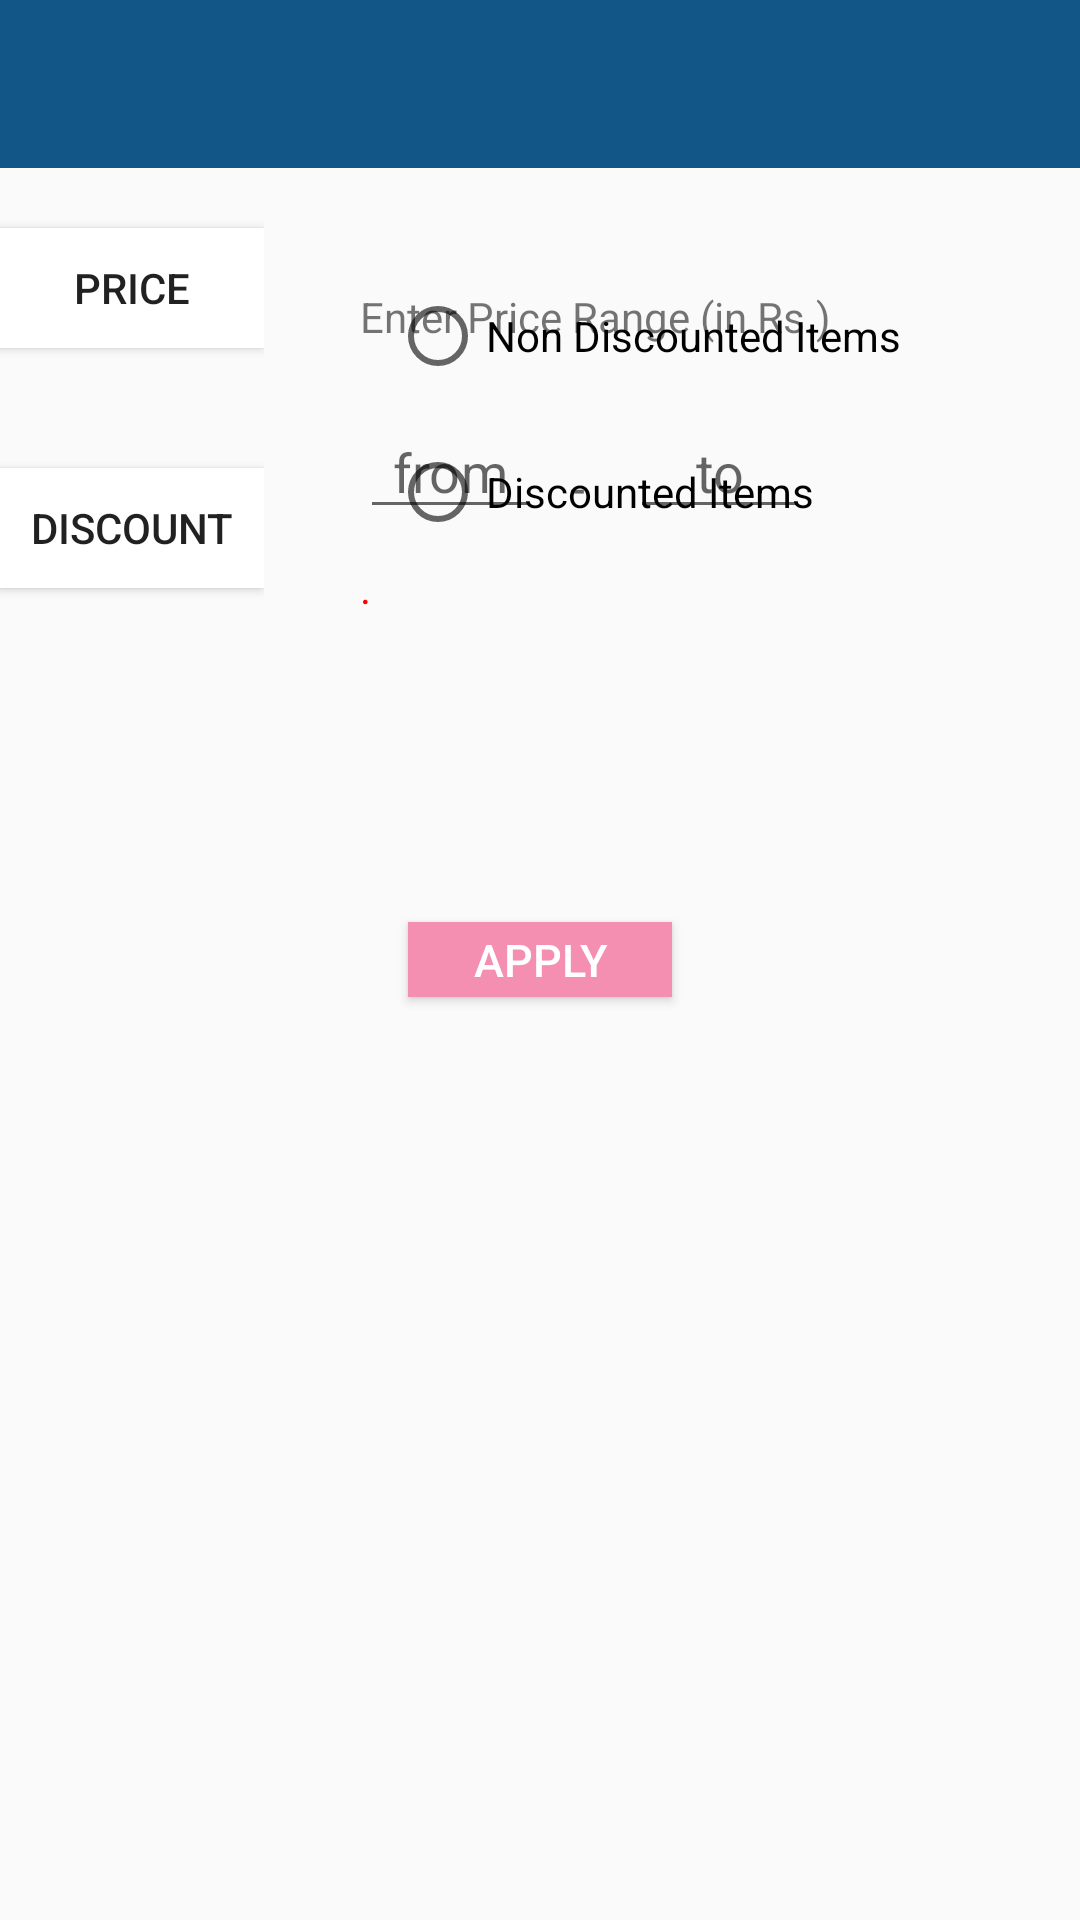

Here is an Android app screen rendered from its layout file. Give the layout XML and the strings, colors and styles it references.
<!-- AndroidManifest.xml: application theme MyMaterialTheme -->
<!-- res/layout/activity_filter.xml -->
<?xml version="1.0" encoding="utf-8"?>
<RelativeLayout xmlns:android="http://schemas.android.com/apk/res/android"
    xmlns:app="http://schemas.android.com/apk/res-auto"
    xmlns:tools="http://schemas.android.com/tools"
    android:layout_width="match_parent"
    android:layout_height="match_parent"
    android:textAlignment="center"
    tools:context=".ui.FilterActivity">

    <android.support.design.widget.AppBarLayout
        android:id="@+id/filter_activity_app_bar_layout"
        android:layout_width="match_parent"
        android:layout_height="wrap_content"
        android:theme="@style/ThemeOverlay.AppCompat.Dark.ActionBar">

        <android.support.v7.widget.Toolbar
            android:id="@+id/toolbar_filter_activity"
            android:layout_width="match_parent"
            android:layout_height="?attr/actionBarSize"
            android:background="?attr/colorPrimary"
            app:layout_scrollFlags="scroll|enterAlways"
            app:popupTheme="@style/ThemeOverlay.AppCompat.Light" />
    </android.support.design.widget.AppBarLayout>

    <TabHost xmlns:android="http://schemas.android.com/apk/res/android"
        android:id="@+id/filter_tabhost"
        android:layout_width="fill_parent"
        android:layout_height="wrap_content"
        android:layout_below="@+id/filter_activity_app_bar_layout">

        <LinearLayout
            android:layout_width="fill_parent"
            android:layout_height="fill_parent"
            android:orientation="horizontal">

            <FrameLayout
                android:layout_width="0dip"
                android:layout_height="fill_parent"
                android:layout_weight="0.25">

                <TabWidget
                    android:id="@android:id/tabs"
                    android:layout_width="fill_parent"
                    android:layout_height="wrap_content"
                    android:visibility="gone" />

                <LinearLayout
                    android:layout_width="wrap_content"
                    android:layout_height="fill_parent"
                    android:orientation="vertical">

                    <Button
                        android:id="@+id/price_filter_button"
                        android:layout_width="fill_parent"
                        android:layout_height="40dp"
                        android:layout_marginBottom="20dp"
                        android:layout_marginTop="20dp"
                        android:layout_weight="1.0"
                        android:background="@color/windowBackground"
                        android:onClick="tabHandler"
                        android:text="Price" />

                    <Button
                        android:id="@+id/discount_filter_button"
                        android:layout_width="fill_parent"
                        android:layout_height="40dp"
                        android:layout_marginBottom="20dp"
                        android:layout_marginTop="20dp"
                        android:layout_weight="1.0"
                        android:background="@color/windowBackground"
                        android:onClick="tabHandler"
                        android:paddingLeft="5dp"
                        android:paddingRight="5dp"
                        android:text="Discount" />
                </LinearLayout>
            </FrameLayout>

            <FrameLayout
                android:layout_width="0dip"
                android:layout_height="fill_parent"
                android:layout_weight="0.75">

                <RelativeLayout
                    android:id="@+id/price_filter_layout"
                    android:layout_width="wrap_content"
                    android:layout_height="wrap_content">

                    <TextView
                        android:id="@+id/price_range_label"
                        android:layout_width="wrap_content"
                        android:layout_height="wrap_content"
                        android:layout_marginLeft="30dp"
                        android:layout_marginStart="30dp"
                        android:layout_marginTop="40dp"
                        android:text="Enter Price Range (in Rs.)" />

                    <EditText
                        android:id="@+id/price_range_low_value"
                        android:layout_width="wrap_content"
                        android:layout_height="wrap_content"
                        android:layout_alignLeft="@+id/price_range_label"
                        android:layout_alignStart="@+id/price_range_label"
                        android:layout_below="@id/price_range_label"
                        android:layout_gravity="left|center_vertical"
                        android:layout_marginTop="20dp"
                        android:hint="from"
                        android:inputType="number"
                        android:minWidth="60dp"
                        android:textAlignment="center" />

                    <TextView
                        android:id="@+id/to_label"
                        android:layout_width="wrap_content"
                        android:layout_height="wrap_content"
                        android:layout_alignTop="@+id/price_range_low_value"
                        android:layout_toEndOf="@+id/price_range_low_value"
                        android:layout_toRightOf="@+id/price_range_low_value"
                        android:paddingLeft="10dp"
                        android:paddingTop="15dp"
                        android:text="-"
                        android:textAppearance="?android:attr/textAppearanceMedium" />

                    <EditText
                        android:id="@+id/price_range_high_value"
                        android:layout_width="wrap_content"
                        android:layout_height="wrap_content"
                        android:layout_alignParentBottom="false"
                        android:layout_below="@id/price_range_label"
                        android:layout_gravity="center"
                        android:layout_marginLeft="15dp"
                        android:layout_marginTop="20dp"
                        android:layout_toEndOf="@+id/to_label"
                        android:layout_toRightOf="@+id/to_label"
                        android:hint="to"
                        android:inputType="number"
                        android:minWidth="60dp"
                        android:textAlignment="center" />

                    <TextView
                        android:id="@+id/price_range_msg_tv"
                        android:layout_width="wrap_content"
                        android:layout_height="wrap_content"
                        android:layout_alignLeft="@+id/price_range_low_value"
                        android:layout_alignParentBottom="false"
                        android:layout_alignStart="@+id/price_range_low_value"
                        android:layout_below="@+id/price_range_low_value"
                        android:layout_gravity="left|bottom"
                        android:layout_marginTop="10dp"
                        android:text="."
                        android:textAppearance="?android:attr/textAppearanceSmall"
                        android:textColor="@color/Red" />
                </RelativeLayout>

                <RelativeLayout
                    android:id="@+id/discount_filter_layout"
                    android:layout_width="wrap_content"
                    android:layout_height="wrap_content">

                    <RadioGroup
                        android:layout_width="wrap_content"
                        android:layout_height="wrap_content">

                        <RadioButton
                            android:id="@+id/non_disc_radio"
                            android:layout_width="wrap_content"
                            android:layout_height="wrap_content"
                            android:layout_gravity="left|bottom"
                            android:layout_marginLeft="40dp"
                            android:layout_marginTop="40dp"
                            android:text="Non Discounted Items" />

                        <RadioButton
                            android:id="@+id/disc_radio"
                            android:layout_width="wrap_content"
                            android:layout_height="wrap_content"
                            android:layout_below="@+id/non_disc_radio"
                            android:layout_gravity="left|bottom"
                            android:layout_marginLeft="40dp"
                            android:layout_marginTop="20dp"
                            android:text="Discounted Items" />
                    </RadioGroup>


                </RelativeLayout>


            </FrameLayout>
        </LinearLayout>
    </TabHost>

    <Button
        android:id="@+id/apply_filter_button"
        android:layout_width="wrap_content"
        android:layout_height="25dp"
        android:layout_centerHorizontal="true"
        android:layout_centerVertical="true"
        android:background="@color/pink_200"
        android:text="Apply"
        android:textColor="#ffffff"
        android:textSize="15sp" />
</RelativeLayout>
<!-- resources referenced by this layout -->
<resources>
  <color name="Red">#ff0000</color>
  <color name="pink_200">#F48FB1</color>
  <color name="windowBackground">#FFFFFF</color>
  <style name="MyMaterialTheme" parent="MyMaterialTheme.Base">
  
      </style>
  <style name="MyMaterialTheme.Base" parent="Theme.AppCompat.Light.DarkActionBar">
          <item name="windowNoTitle">true</item>
          <item name="windowActionBar">false</item>
          <item name="colorPrimary">@color/colorPrimary</item>
          <item name="colorPrimaryDark">@color/colorPrimaryDark</item>
          <item name="colorAccent">@color/colorAccent</item>
      </style>
  <color name="colorPrimary">#125688</color>
  <color name="colorPrimaryDark">#125688</color>
  <color name="colorAccent">#c8e8ff</color>
</resources>
